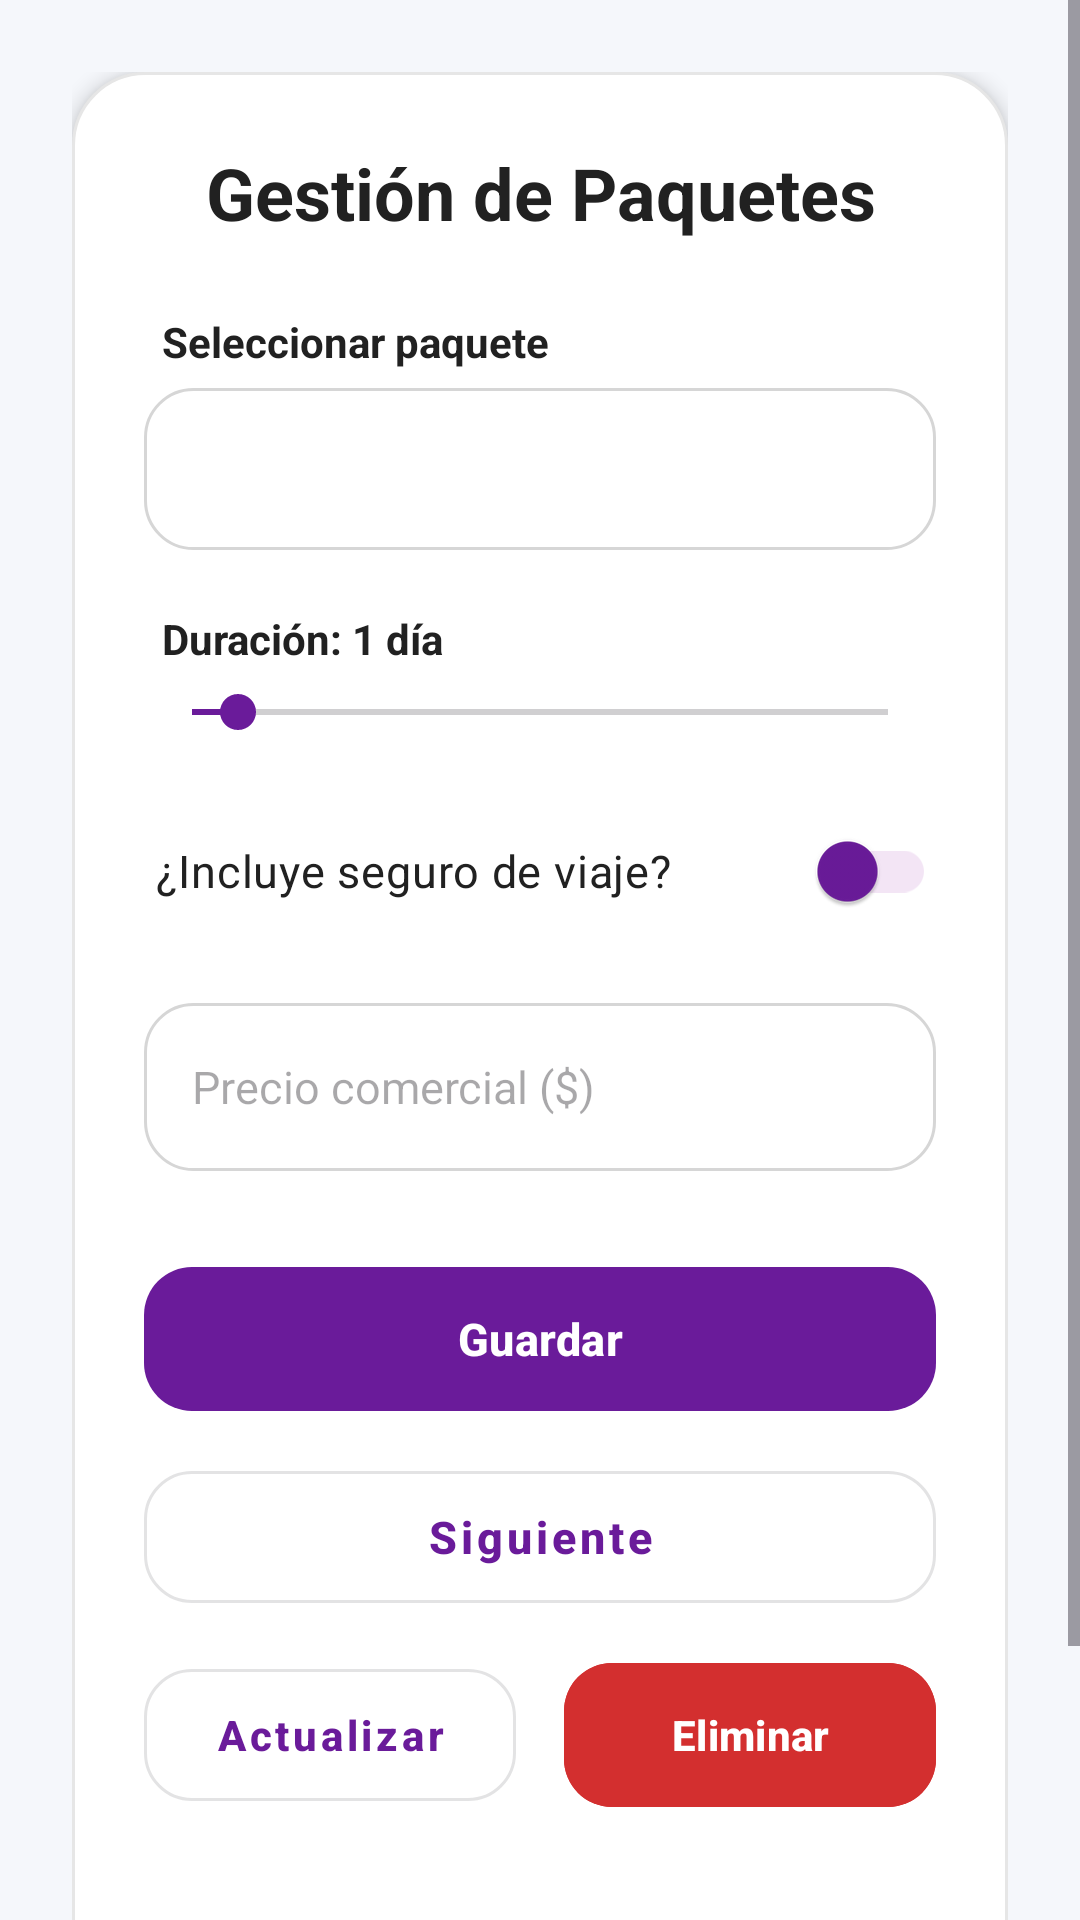

Write the Android layout XML for this screen, with the resource values it uses.
<!-- AndroidManifest.xml: application theme Theme.Poyecto -->
<!-- res/layout/fragment_itinerarios.xml -->
<?xml version="1.0" encoding="utf-8"?>
<ScrollView xmlns:android="http://schemas.android.com/apk/res/android"
    xmlns:app="http://schemas.android.com/apk/res-auto"
    android:layout_width="match_parent"
    android:layout_height="match_parent"
    android:background="@color/bg_app"
    android:fillViewport="true">

    <LinearLayout
        android:layout_width="match_parent"
        android:layout_height="wrap_content"
        android:orientation="vertical"
        android:padding="24dp">

        

        <LinearLayout
            android:layout_width="match_parent"
            android:layout_height="wrap_content"
            android:background="@drawable/bg_card_rounded"
            android:elevation="4dp"
            android:orientation="vertical"
            android:padding="24dp">

            

            <TextView
                android:layout_width="match_parent"
                android:layout_height="wrap_content"
                android:layout_marginBottom="24dp"
                android:gravity="center"
                android:text="Gestión de Paquetes"
                android:textColor="@color/text_primary"
                android:textSize="24sp"
                android:textStyle="bold" />

            

            <TextView
                android:layout_width="wrap_content"
                android:layout_height="wrap_content"
                android:layout_marginStart="6dp"
                android:layout_marginBottom="6dp"
                android:text="Seleccionar paquete"
                android:textColor="@color/text_primary"
                android:textSize="14sp"
                android:textStyle="bold" />

            <Spinner
                android:id="@+id/spPaquetes"
                android:layout_width="match_parent"
                android:layout_height="54dp"
                android:layout_marginBottom="20dp"
                android:background="@drawable/bg_input_rounded" />

            

            <TextView
                android:id="@+id/tvDiasSeleccionados"
                android:layout_width="wrap_content"
                android:layout_height="wrap_content"
                android:layout_marginStart="6dp"
                android:layout_marginBottom="6dp"
                android:text="Duración: 1 día"
                android:textColor="@color/text_primary"
                android:textSize="14sp"
                android:textStyle="bold" />

            <SeekBar
                android:id="@+id/sbDias"
                android:layout_width="match_parent"
                android:layout_height="wrap_content"
                android:layout_marginBottom="20dp"
                android:max="15"
                android:progress="1"
                android:progressTint="@color/purple_primary"
                android:thumbTint="@color/purple_primary" />

            

            <com.google.android.material.switchmaterial.SwitchMaterial
                android:id="@+id/swSeguro"
                android:layout_width="match_parent"
                android:layout_height="wrap_content"
                android:layout_marginStart="4dp"
                android:layout_marginBottom="20dp"
                android:text="¿Incluye seguro de viaje?"
                android:textColor="@color/text_primary"
                android:textSize="15sp"
                app:thumbTint="@color/purple_primary"
                app:trackTint="@color/purple_light_card" />

            

            <EditText
                android:id="@+id/etPrecio"
                android:layout_width="match_parent"
                android:layout_height="56dp"
                android:layout_marginBottom="28dp"
                android:background="@drawable/bg_input_rounded"
                android:enabled="false"
                android:hint="Precio comercial ($)"
                android:inputType="numberDecimal"
                android:paddingHorizontal="16dp"
                android:textSize="15sp" />

            

            <LinearLayout
                android:layout_width="match_parent"
                android:layout_height="wrap_content"
                android:layout_marginBottom="12dp"
                android:orientation="vertical">

                

                <com.google.android.material.button.MaterialButton
                    android:id="@+id/btnGuardar"
                    android:layout_width="match_parent"
                    android:layout_height="56dp"
                    android:layout_marginBottom="10dp"
                    android:text="Guardar"
                    android:textAllCaps="false"
                    android:textSize="15sp"
                    android:textStyle="bold"
                    app:cornerRadius="16dp" />

                

                <com.google.android.material.button.MaterialButton
                    android:id="@+id/btnSiguiente"
                    style="@style/Widget.MaterialComponents.Button.OutlinedButton"
                    android:layout_width="match_parent"
                    android:layout_height="56dp"
                    android:layout_marginBottom="10dp"
                    android:text="Siguiente"
                    android:textAllCaps="false"
                    android:textSize="15sp"
                    android:textStyle="bold"
                    app:cornerRadius="16dp" />

                

                <LinearLayout
                    android:layout_width="match_parent"
                    android:layout_height="wrap_content"
                    android:orientation="horizontal">

                    <com.google.android.material.button.MaterialButton
                        android:id="@+id/btnActualizar"
                        style="@style/Widget.MaterialComponents.Button.OutlinedButton"
                        android:layout_width="0dp"
                        android:layout_height="56dp"
                        android:layout_marginEnd="8dp"
                        android:layout_weight="1"
                        android:text="Actualizar"
                        android:textAllCaps="false"
                        android:textSize="14sp"
                        android:textStyle="bold"
                        app:cornerRadius="16dp" />

                    <com.google.android.material.button.MaterialButton
                        android:id="@+id/btnEliminar"
                        android:layout_width="0dp"
                        android:layout_height="56dp"
                        android:layout_marginStart="8dp"
                        android:layout_weight="1"
                        android:backgroundTint="#D32F2F"
                        android:text="Eliminar"
                        android:textAllCaps="false"
                        android:textColor="@android:color/white"
                        android:textSize="14sp"
                        android:textStyle="bold"
                        app:cornerRadius="16dp" />

                </LinearLayout>

            </LinearLayout>

            

            <Button
                android:id="@+id/btnRegresar"
                style="?attr/borderlessButtonStyle"
                android:layout_width="wrap_content"
                android:layout_height="wrap_content"
                android:layout_gravity="center"
                android:layout_marginTop="8dp"
                android:text="¿Volver al inicio?"
                android:textAllCaps="false"
                android:textColor="@color/purple_primary"
                android:textSize="14sp"
                android:textStyle="bold" />

        </LinearLayout>

        

        <androidx.recyclerview.widget.RecyclerView
            android:id="@+id/rvItinerarios"
            android:layout_width="match_parent"
            android:layout_height="wrap_content"
            android:layout_marginTop="24dp" />

    </LinearLayout>

</ScrollView>
<!-- resources referenced by this layout -->
<resources>
  <color name="bg_app">#F5F7FB</color>
  <color name="purple_light_card">#F3E5F5</color>
  <color name="purple_primary">#6A1B9A</color>
  <color name="text_primary">#212121</color>
  <!-- drawable bg_card_rounded (drawable) -->
  <?xml version="1.0" encoding="utf-8"?>
  <shape xmlns:android="http://schemas.android.com/apk/res/android"
      android:shape="rectangle">
  
      
  
      <solid android:color="@android:color/white" />
  
      
  
      <corners android:radius="24dp" />
  
      
  
      <stroke
          android:width="1dp"
          android:color="#E6E6E6" />
  
      
  
      <padding
          android:left="8dp"
          android:top="8dp"
          android:right="8dp"
          android:bottom="8dp" />
  
  </shape>
  <style name="Theme.Poyecto" parent="Base.Theme.Poyecto" />
  <color name="purple_input_bg">#FFFFFF</color>
  <color name="purple_input_stroke">#D6D6D6</color>
  <style name="Base.Theme.Poyecto" parent="Theme.Material3.Light.NoActionBar">
  
          
  
          <item name="colorPrimary">@color/purple_primary</item>
          <item name="colorPrimaryContainer">@color/purple_light_card</item>
          <item name="colorOnPrimary">@android:color/white</item>
  
          
  
          <item name="android:statusBarColor">@color/purple_dark</item>
          <item name="android:windowLightStatusBar">false</item>
  
          
  
          <item name="android:navigationBarColor">@android:color/white</item>
          <item name="android:windowLightNavigationBar">true</item>
  
          
  
          <item name="android:windowBackground">@color/bg_app</item>
  
          
  
          <item name="toolbarStyle">@style/CustomToolbar</item>
  
          
  
          <item name="materialButtonStyle">@style/CustomButton</item>
  
          
  
          <item name="textInputStyle">@style/CustomTextInputLayout</item>
  
      </style>
  <color name="purple_dark">#4A148C</color>
  <style name="CustomToolbar" parent="Widget.Material3.Toolbar">
  
          <item name="android:background">@color/purple_primary</item>
  
          <item name="titleTextColor">@android:color/white</item>
  
          <item name="subtitleTextColor">@android:color/white</item>
  
      </style>
  <style name="CustomButton" parent="Widget.Material3.Button">
  
          <item name="cornerRadius">18dp</item>
  
          <item name="android:textAllCaps">false</item>
  
          <item name="android:textStyle">bold</item>
  
          <item name="android:textSize">15sp</item>
  
      </style>
  <style name="CustomTextInputLayout" parent="Widget.Material3.TextInputLayout.OutlinedBox">
  
          <item name="boxCornerRadiusTopStart">16dp</item>
          <item name="boxCornerRadiusTopEnd">16dp</item>
          <item name="boxCornerRadiusBottomStart">16dp</item>
          <item name="boxCornerRadiusBottomEnd">16dp</item>
  
          <item name="boxStrokeColor">@color/purple_primary</item>
  
          <item name="hintTextColor">@color/text_secondary</item>
  
      </style>
  <color name="text_secondary">#757575</color>
</resources>
